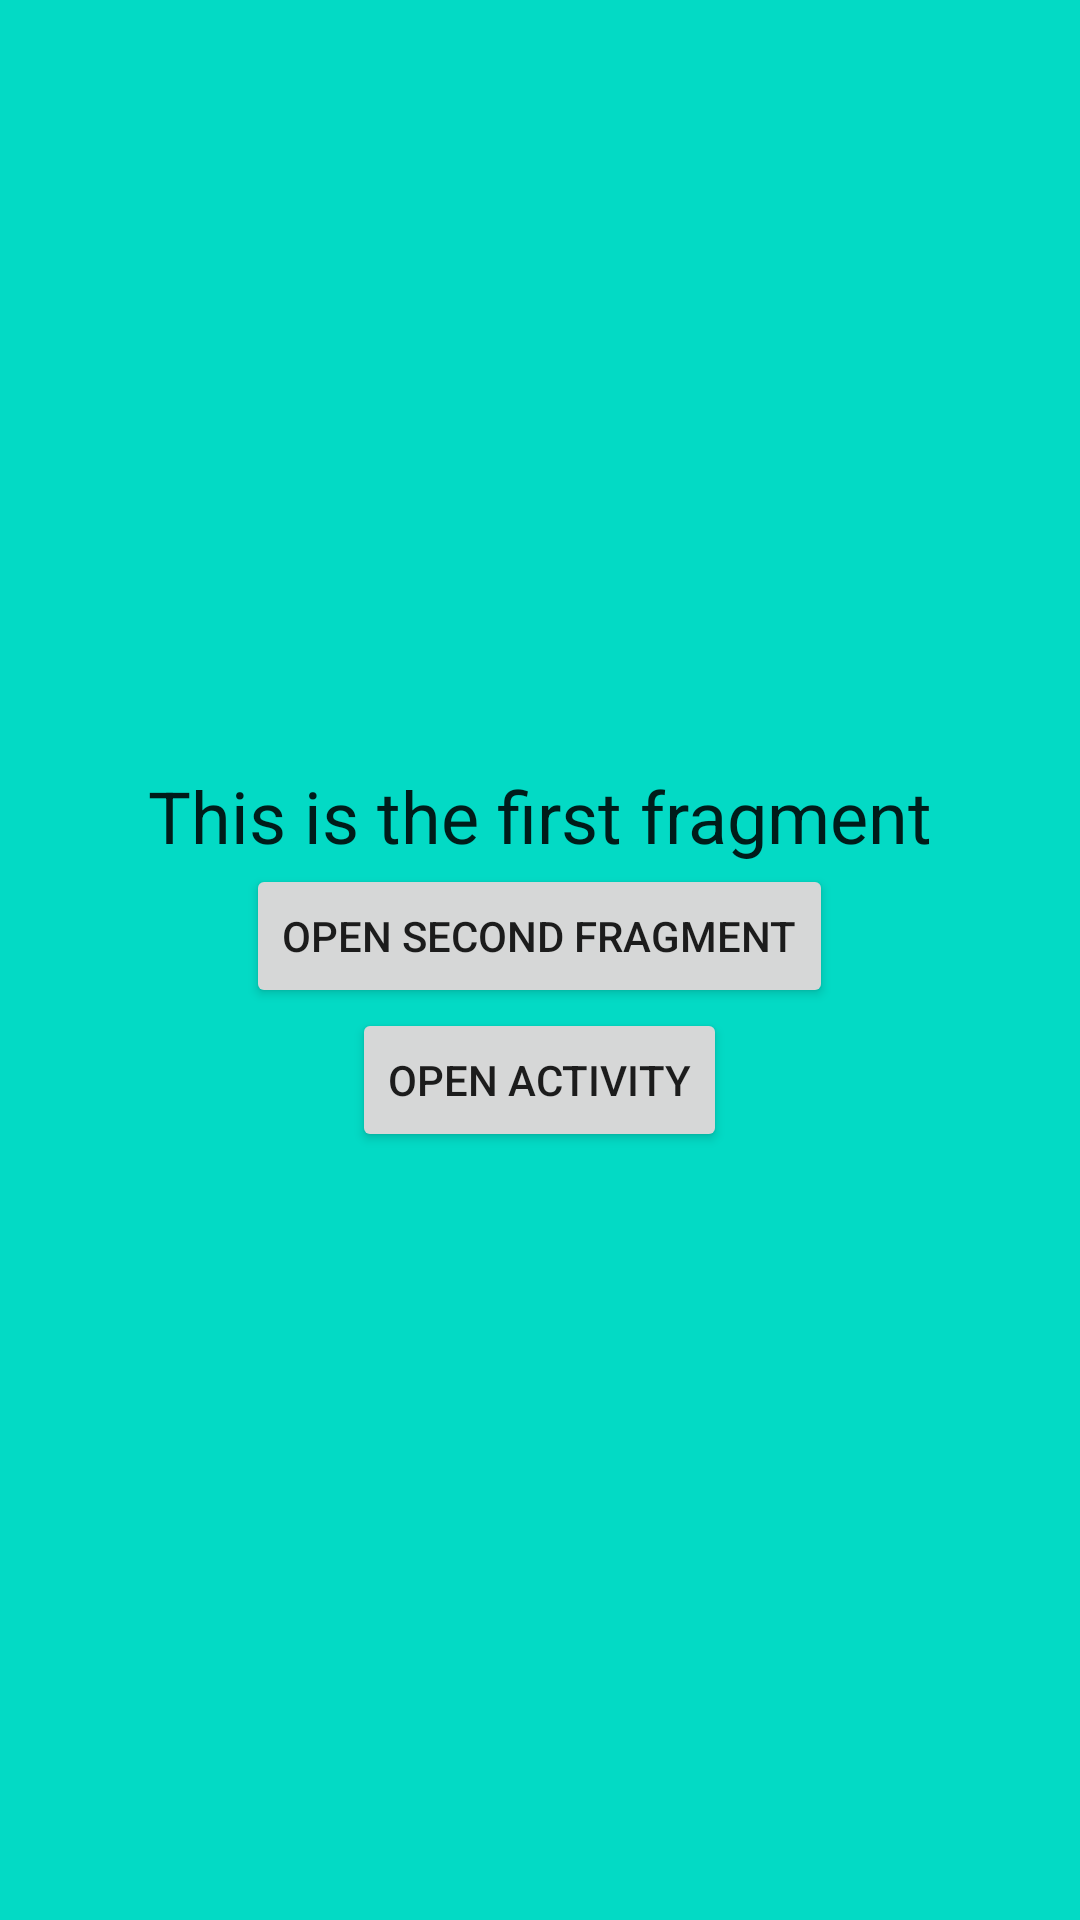

The Android layout XML behind this screen, and the referenced resources:
<!-- AndroidManifest.xml: application theme Theme.Androidlifecycle -->
<!-- res/layout/fragment_first.xml -->
<?xml version="1.0" encoding="utf-8"?>
<layout xmlns:android="http://schemas.android.com/apk/res/android"
    xmlns:tools="http://schemas.android.com/tools">

    <data>

    </data>

    <FrameLayout
        android:layout_width="match_parent"
        android:layout_height="match_parent"
        android:background="@color/teal_200"
        tools:context=".fragments.FirstFragment"
        android:clickable="true">

        <LinearLayout
            android:layout_width="match_parent"
            android:layout_height="wrap_content"
            android:gravity="center"
            android:layout_gravity="center"
            android:orientation="vertical">

            <TextView
                style="@style/TextAppearance.AppCompat.Headline"
                android:layout_width="wrap_content"
                android:layout_height="wrap_content"
                android:text="This is the first fragment" />

            <Button
                android:id="@+id/btn_open_second_fragment"
                android:layout_width="wrap_content"
                android:layout_height="wrap_content"
                android:text="Open Second Fragment" />

            <Button
                android:id="@+id/btn_open_second_activity"
                android:layout_width="wrap_content"
                android:layout_height="wrap_content"
                android:text="Open Activity" />

        </LinearLayout>


    </FrameLayout>
</layout>
<!-- resources referenced by this layout -->
<resources>
  <style name="Theme.Androidlifecycle" parent="Theme.MaterialComponents.DayNight.DarkActionBar">
          
          <item name="colorPrimary">@color/purple_500</item>
          <item name="colorPrimaryVariant">@color/purple_700</item>
          <item name="colorOnPrimary">@color/white</item>
          
          <item name="colorSecondary">@color/teal_200</item>
          <item name="colorSecondaryVariant">@color/teal_700</item>
          <item name="colorOnSecondary">@color/black</item>
          
          <item name="android:statusBarColor" tools:targetApi="l">?attr/colorPrimaryVariant</item>
          
      </style>
  <!-- not gathered from this repository: default colours our renderer supplied (Android Studio template values) -->
  <color name="purple_500">#FF6200EE</color>
  <color name="purple_700">#FF3700B3</color>
  <color name="teal_200">#FF03DAC5</color>
  <color name="teal_700">#FF018786</color>
  <color name="black">#FF000000</color>
  <color name="white">#FFFFFFFF</color>
</resources>
